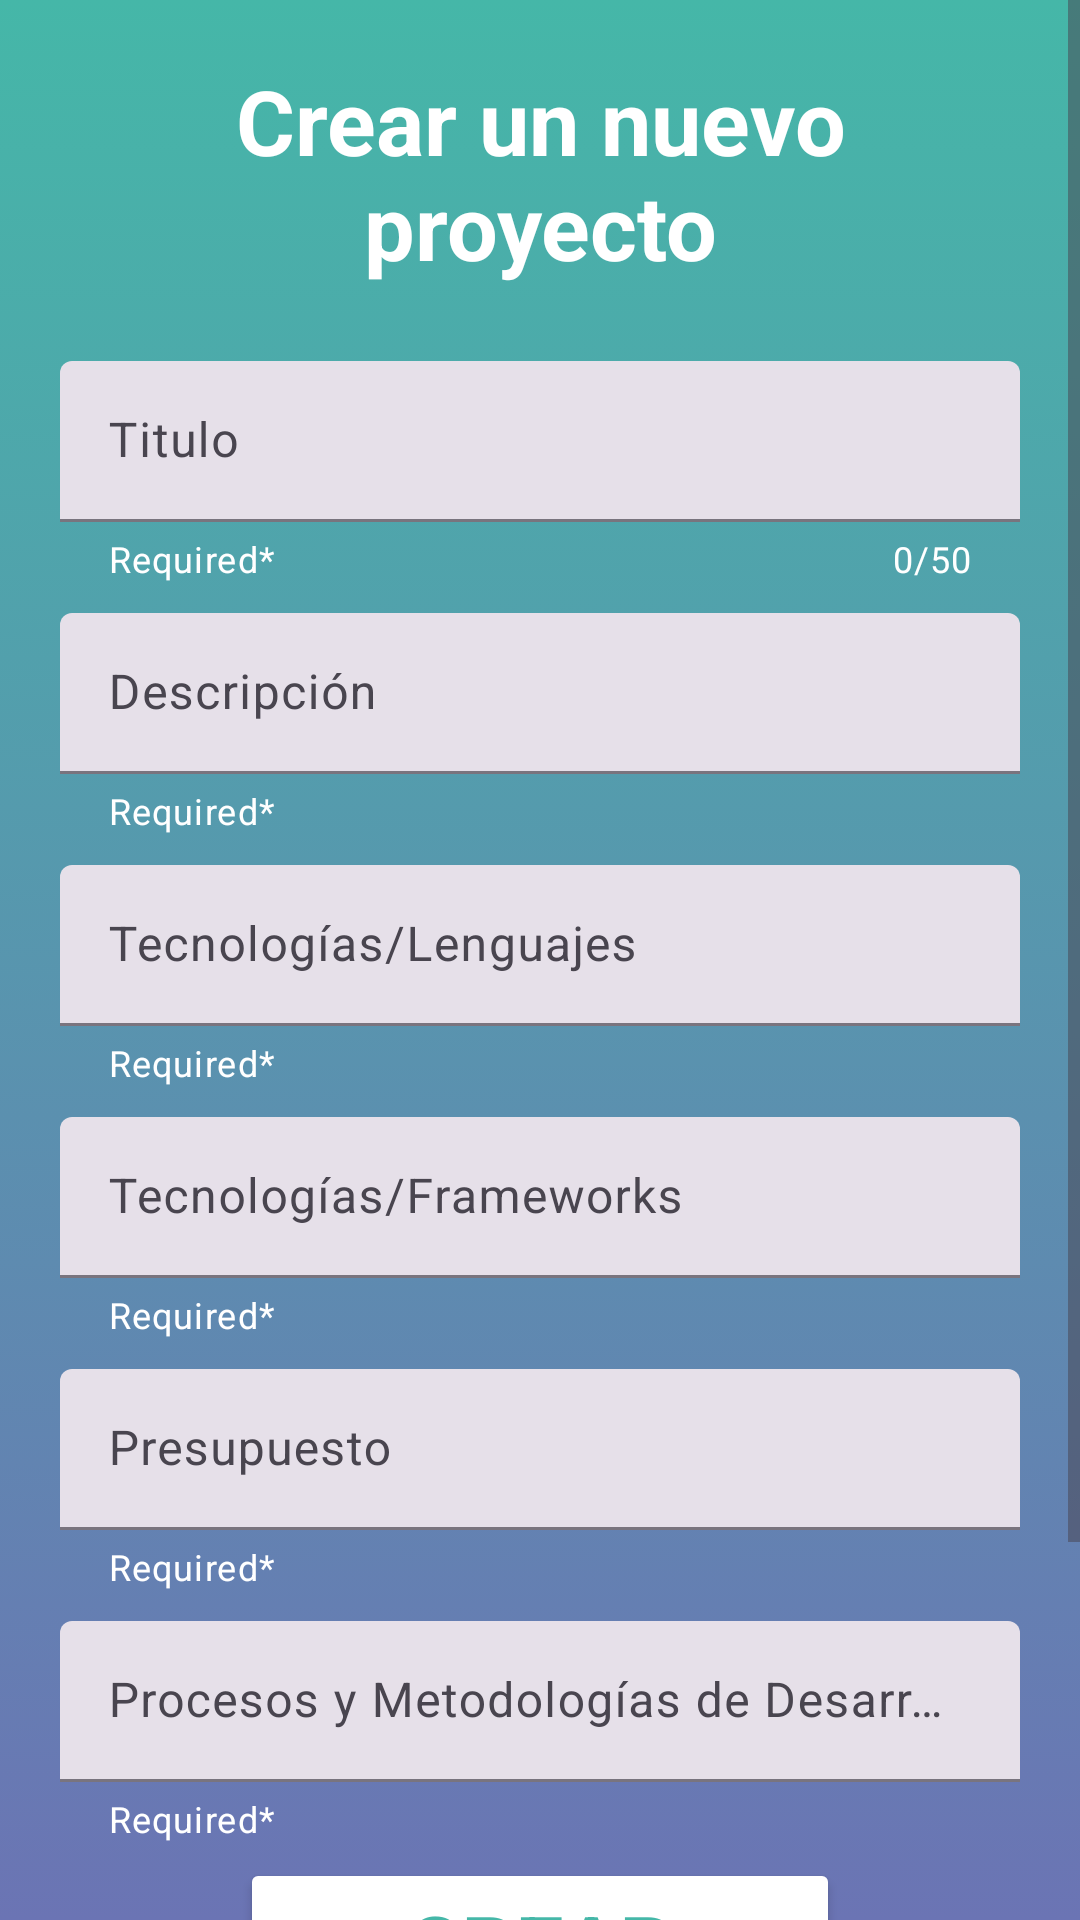

Here is an Android app screen rendered from its layout file. Give the layout XML and the strings, colors and styles it references.
<!-- AndroidManifest.xml: application theme Theme.AppFromZero -->
<!-- res/layout/fragment_create_project.xml -->
<?xml version="1.0" encoding="utf-8"?>
<LinearLayout xmlns:android="http://schemas.android.com/apk/res/android"
    xmlns:app="http://schemas.android.com/apk/res-auto"
    xmlns:tools="http://schemas.android.com/tools"
    android:layout_width="match_parent"
    android:layout_height="match_parent"
    android:background="@drawable/gradient_background"
    android:orientation="vertical"
    tools:context="UI.fragments.CreateProjectFragment">

    <ScrollView
        android:layout_width="match_parent"
        android:layout_height="match_parent">

        <LinearLayout
            android:layout_width="match_parent"
            android:layout_height="wrap_content"
            android:orientation="vertical">

            <TextView
                android:id="@+id/tvCreateProject"
                android:layout_width="match_parent"
                android:layout_height="wrap_content"
                android:layout_marginHorizontal="20dp"
                android:layout_marginVertical="20dp"
                android:layout_weight="1"
                android:text="@string/Create_proyect"
                android:textAlignment="center"
                android:textAllCaps="false"
                android:textAppearance="@style/TextAppearance.AppCompat.Large"
                android:textColor="#FFFFFF"
                android:textSize="30sp"
                android:textStyle="bold" />

            <com.google.android.material.textfield.TextInputLayout
                style="@style/Widget.Material3.TextInputLayout.FilledBox.Dense"
                android:layout_width="match_parent"
                android:layout_height="match_parent"
                android:layout_marginHorizontal="20dp"
                android:layout_marginVertical="5dp"
                android:layout_weight="1"
                android:hint="@string/Title"
                app:counterEnabled="true"
                app:counterMaxLength="50"
                app:counterTextColor="@color/white"
                app:endIconMode="clear_text"
                app:helperText="Required*"
                app:helperTextTextColor="@color/white">

                <com.google.android.material.textfield.TextInputEditText
                    android:id="@+id/etTitle"
                    android:layout_width="match_parent"
                    android:layout_height="wrap_content"
                    android:inputType="text|textShortMessage" />
            </com.google.android.material.textfield.TextInputLayout>

            <com.google.android.material.textfield.TextInputLayout
                style="@style/Widget.Material3.TextInputLayout.FilledBox.Dense"
                android:layout_width="match_parent"
                android:layout_height="match_parent"
                android:layout_marginHorizontal="20dp"
                android:layout_marginVertical="5dp"
                android:layout_weight="1"
                android:hint="@string/descripcion"
                app:counterTextColor="@color/white"
                app:endIconMode="clear_text"
                app:helperText="Required*"
                app:helperTextTextColor="@color/white">

                <com.google.android.material.textfield.TextInputEditText
                    android:id="@+id/etDescription"
                    android:layout_width="match_parent"
                    android:layout_height="wrap_content"
                    android:inputType="textMultiLine"
                    android:minLines="1" />
            </com.google.android.material.textfield.TextInputLayout>

            <com.google.android.material.textfield.TextInputLayout
                style="@style/Widget.Material3.TextInputLayout.FilledBox.Dense"
                android:layout_width="match_parent"
                android:layout_height="match_parent"
                android:layout_marginHorizontal="20dp"
                android:layout_marginVertical="5dp"
                android:layout_weight="1"
                android:hint="@string/tecnologias_lenguajes"
                app:counterTextColor="@color/white"
                app:endIconMode="clear_text"
                app:helperText="Required*"
                app:helperTextTextColor="@color/white">

                <com.google.android.material.textfield.TextInputEditText
                    android:id="@+id/etLanguages"
                    android:layout_width="match_parent"
                    android:layout_height="wrap_content"
                    android:inputType="textMultiLine"
                    android:minLines="1" />
            </com.google.android.material.textfield.TextInputLayout>

            <com.google.android.material.textfield.TextInputLayout
                style="@style/Widget.Material3.TextInputLayout.FilledBox.Dense"
                android:layout_width="match_parent"
                android:layout_height="match_parent"
                android:layout_marginHorizontal="20dp"
                android:layout_marginVertical="5dp"
                android:layout_weight="1"
                android:hint="@string/tecnologias_frameworks"
                app:counterTextColor="@color/white"
                app:endIconMode="clear_text"
                app:helperText="Required*"
                app:helperTextTextColor="@color/white">

                <com.google.android.material.textfield.TextInputEditText
                    android:id="@+id/etFrameworks"
                    android:layout_width="match_parent"
                    android:layout_height="wrap_content"
                    android:inputType="textMultiLine"
                    android:minLines="1" />
            </com.google.android.material.textfield.TextInputLayout>

            <com.google.android.material.textfield.TextInputLayout
                style="@style/Widget.Material3.TextInputLayout.FilledBox.Dense"
                android:layout_width="match_parent"
                android:layout_height="match_parent"
                android:layout_marginHorizontal="20dp"
                android:layout_marginVertical="5dp"
                android:layout_weight="1"
                android:hint="@string/presupuesto"
                app:counterTextColor="@color/white"
                app:endIconMode="clear_text"
                app:helperText="Required*"
                app:helperTextTextColor="@color/white">

                <com.google.android.material.textfield.TextInputEditText
                    android:id="@+id/etPresupuesto"
                    android:layout_width="match_parent"
                    android:layout_height="wrap_content"
                    android:inputType="textMultiLine"
                    android:minLines="1" />
            </com.google.android.material.textfield.TextInputLayout>

            <com.google.android.material.textfield.TextInputLayout
                style="@style/Widget.Material3.TextInputLayout.FilledBox.Dense"
                android:layout_width="match_parent"
                android:layout_height="match_parent"
                android:layout_marginHorizontal="20dp"
                android:layout_marginVertical="5dp"
                android:layout_weight="1"
                android:hint="@string/procesos_metodologias"
                app:counterTextColor="@color/white"
                app:endIconMode="clear_text"
                app:helperText="Required*"
                app:helperTextTextColor="@color/white">

                <com.google.android.material.textfield.TextInputEditText
                    android:id="@+id/etProcesos"
                    android:layout_width="match_parent"
                    android:layout_height="wrap_content"
                    android:inputType="textMultiLine"
                    android:minLines="1" />
            </com.google.android.material.textfield.TextInputLayout>

            <Button
                android:id="@+id/btCreateProject"
                android:layout_width="200dp"
                android:layout_height="wrap_content"
                android:layout_gravity="center_horizontal"
                android:layout_marginBottom="120dp"
                android:backgroundTint="#FFFFFF"
                android:elevation="12dp"
                android:text="@string/crear"
                android:textColor="#45B7A8"
                android:textSize="28sp"
                android:textStyle="bold"
                app:iconTint="#FFFFFF" />
        </LinearLayout>

    </ScrollView>


</LinearLayout>
<!-- resources referenced by this layout -->
<resources>
  <color name="white">#FFFFFFFF</color>
  <!-- drawable gradient_background (drawable) -->
  <?xml version="1.0" encoding="utf-8"?>
  <selector xmlns:android="http://schemas.android.com/apk/res/android">
      <item>
          <shape>
              <gradient
                  android:startColor="#6B74B4"
                  android:endColor="#45B7A8"
                  android:angle="90"
                  android:type="linear"/>
          </shape>
      </item>
  </selector>
  <string name="Create_proyect">Crear un nuevo proyecto</string>
  <string name="Title">Titulo</string>
  <string name="crear">Crear</string>
  <string name="descripcion">Descripción</string>
  <string name="presupuesto">Presupuesto</string>
  <string name="procesos_metodologias">Procesos y Metodologías de Desarrollo</string>
  <string name="tecnologias_frameworks">Tecnologías/Frameworks</string>
  <string name="tecnologias_lenguajes">Tecnologías/Lenguajes</string>
  <style name="Theme.AppFromZero" parent="Base.Theme.AppFromZero" />
  <style name="Base.Theme.AppFromZero" parent="Theme.Material3.DayNight.NoActionBar">
          
          
      </style>
</resources>
